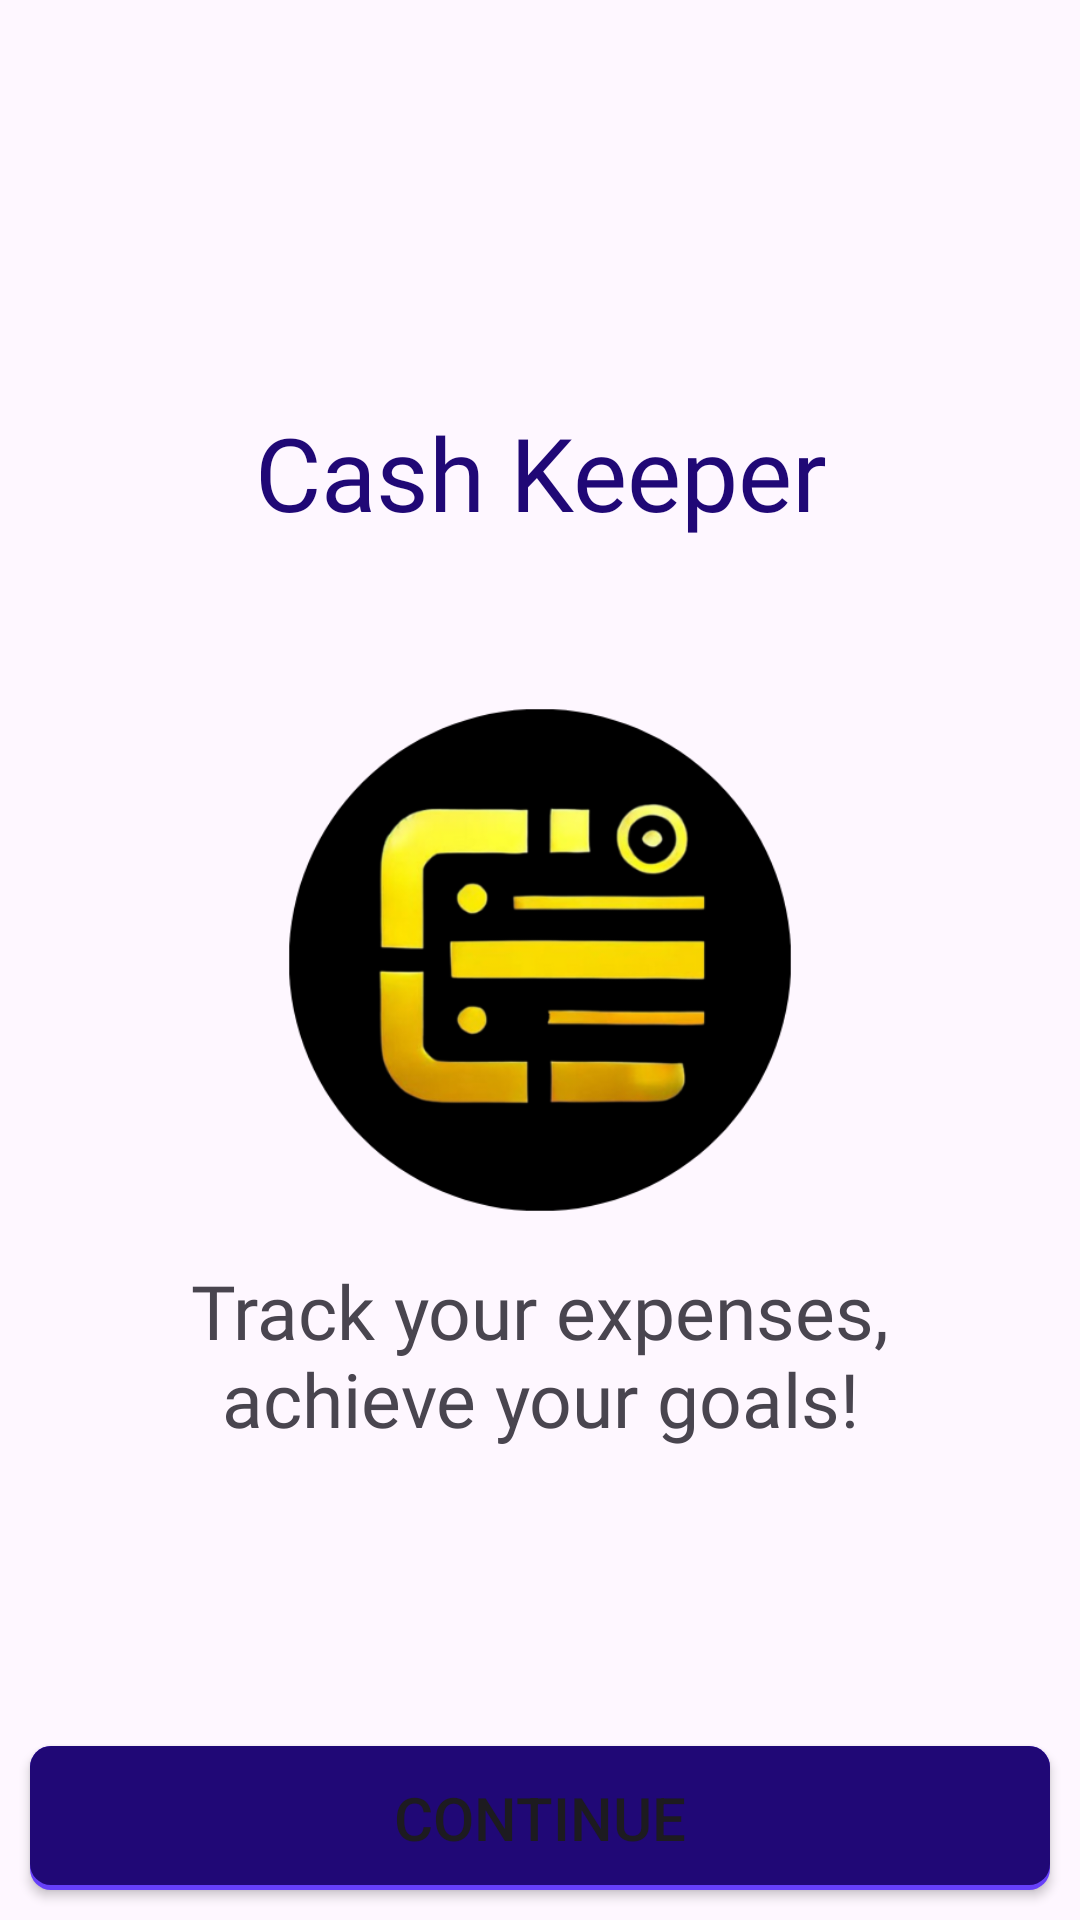

Reconstruct the res/layout file that produces this screen, plus the resources it refers to.
<!-- AndroidManifest.xml: application theme Theme.CashKeeper -->
<!-- res/layout/activity_lancher.xml -->
<?xml version="1.0" encoding="utf-8"?>
<RelativeLayout xmlns:android="http://schemas.android.com/apk/res/android"
    xmlns:app="http://schemas.android.com/apk/res-auto"
    xmlns:tools="http://schemas.android.com/tools"
    android:id="@+id/main"
    android:layout_width="match_parent"
    android:layout_height="match_parent"
    android:background="@drawable/homeback"
    tools:context=".LancherActivity">

    <TextView
        android:layout_width="match_parent"
        android:layout_height="wrap_content"
        android:layout_above="@+id/draggable_icon"
        android:fontFamily="@font/lobster"
        android:gravity="center"
        android:layout_marginBottom="40dp"
        android:paddingHorizontal="30dp"
        android:text="@string/app_name"
        android:textSize="34sp"
        android:textColor="@color/deepblue"
        />

    <ImageView
        android:id="@+id/draggable_icon"
        android:layout_width="200dp"
        android:layout_height="200dp"
        android:layout_centerInParent="true"
        android:layout_centerVertical="true"
        android:importantForAccessibility="no"
        android:src="@drawable/icone" />

    <TextView
        android:layout_width="match_parent"
        android:layout_height="wrap_content"
        android:layout_below="@+id/draggable_icon"
        android:fontFamily="@font/lobster"
        android:gravity="center"
        android:paddingHorizontal="30dp"
        android:text="@string/tct"
        android:textSize="25sp" />

    <Button
        android:id="@+id/confirm_button"
        android:layout_width="match_parent"
        android:layout_height="wrap_content"
        android:layout_alignParentBottom="true"
        android:layout_margin="10dp"
        android:background="@drawable/buttonback"
        android:paddingVertical="10dp"
        android:text="@string/continue1"
        android:textSize="20sp"
        app:backgroundTint="@null" />
</RelativeLayout>
<!-- resources referenced by this layout -->
<resources>
  <color name="deepblue">#200876</color>
  <!-- drawable buttonback (drawable) -->
  <?xml version="1.0" encoding="utf-8"?>
  <layer-list xmlns:android="http://schemas.android.com/apk/res/android">
      <item>
          <shape  android:shape="rectangle">
              <solid android:color="@color/blue" />
              <corners android:radius="7dp" />
          </shape>
      </item>
      <item android:bottom="5px">
          <shape  android:shape="rectangle">
              <padding android:bottom="10dp"
                  android:top="10dp"
                  android:left="20dp"
                  android:right="20dp"/>
              <solid android:color="@color/deepblue" />
              <corners android:radius="7dp" />
          </shape>
      </item>
  </layer-list>
  <!-- drawable icone: png bitmap (drawable, 83903 bytes) -->
  <string name="app_name">Cash Keeper</string>
  <string name="continue1">Continue</string>
  <string name="tct">Track your expenses, achieve your goals!</string>
  <style name="Theme.CashKeeper" parent="Base.Theme.CashKeeper" />
  <color name="blue">#6640f9</color>
  <style name="Base.Theme.CashKeeper" parent="Theme.Material3.Light.NoActionBar">
  
           <item name="colorPrimary">@color/black</item>
          <item name="android:statusBarColor">@color/white</item>
          <item name="android:windowLightStatusBar">true</item>
  
      </style>
  <color name="black">#FF000000</color>
  <color name="white">#FFFFFFFF</color>
</resources>
